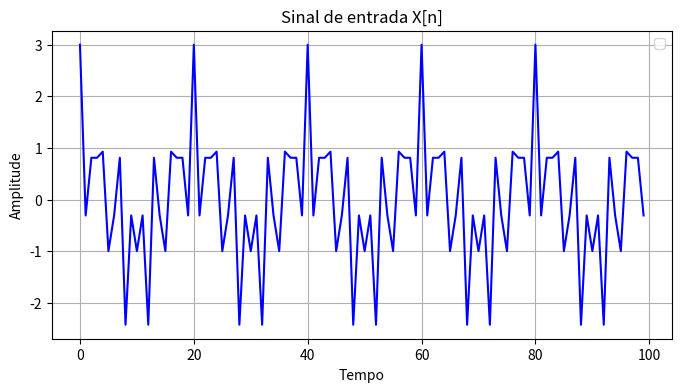
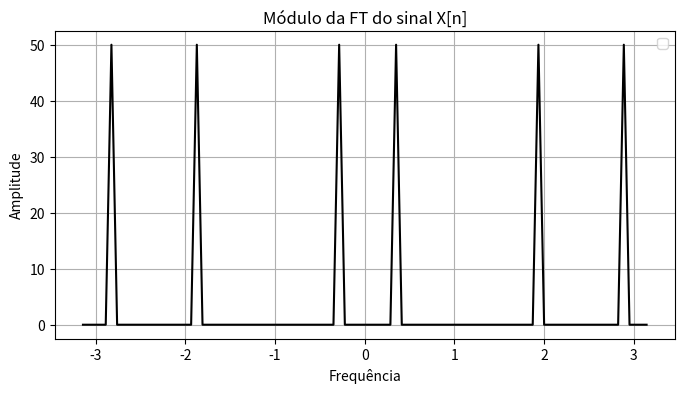
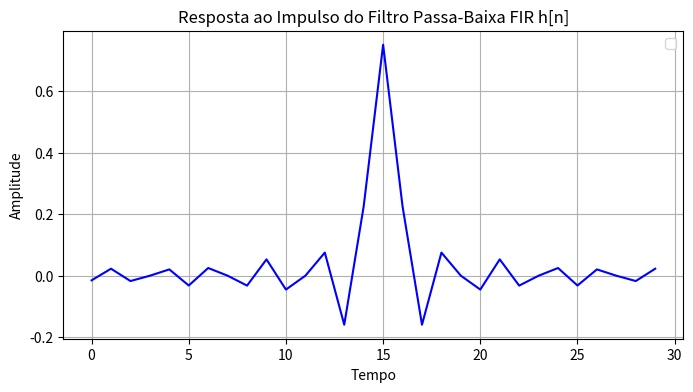
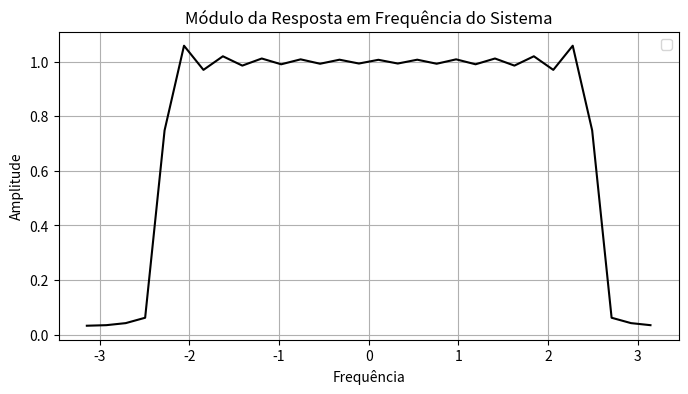
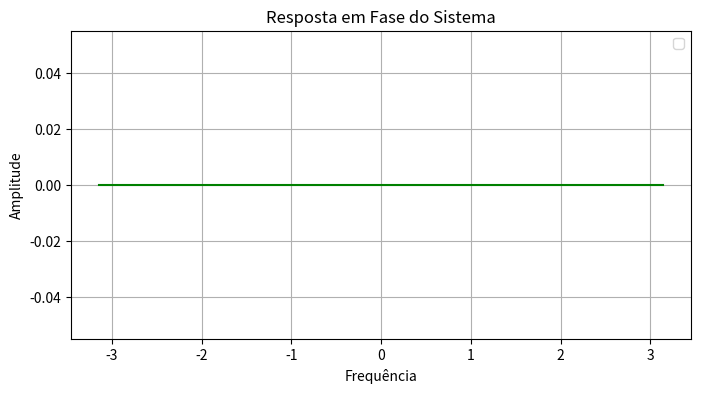
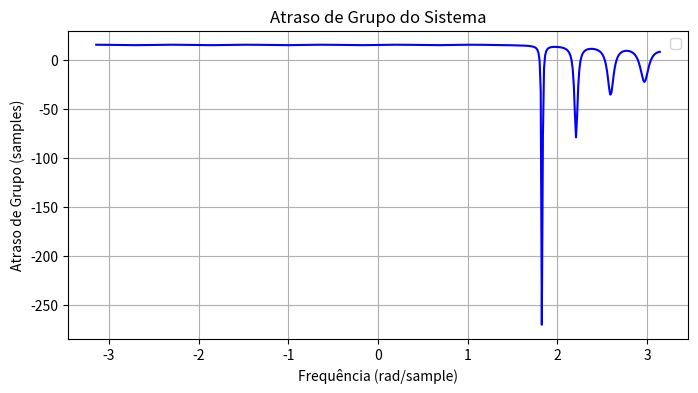
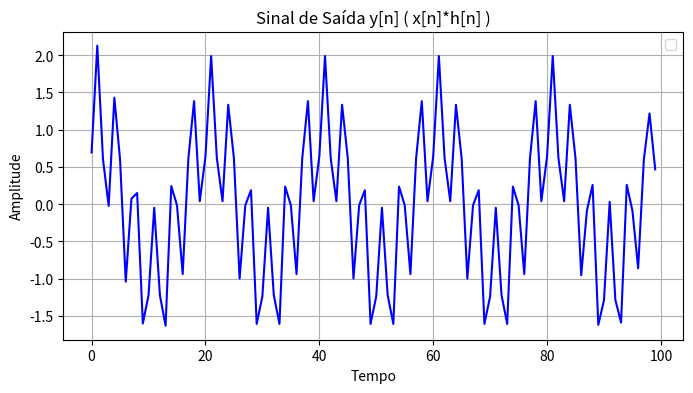
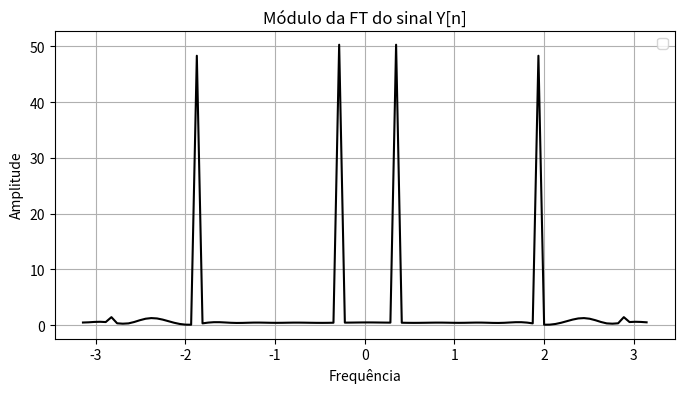
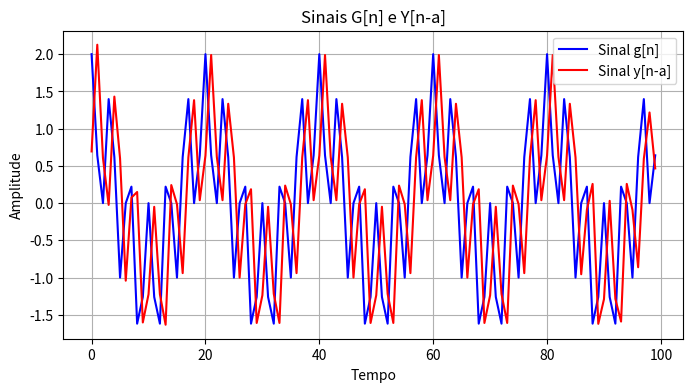
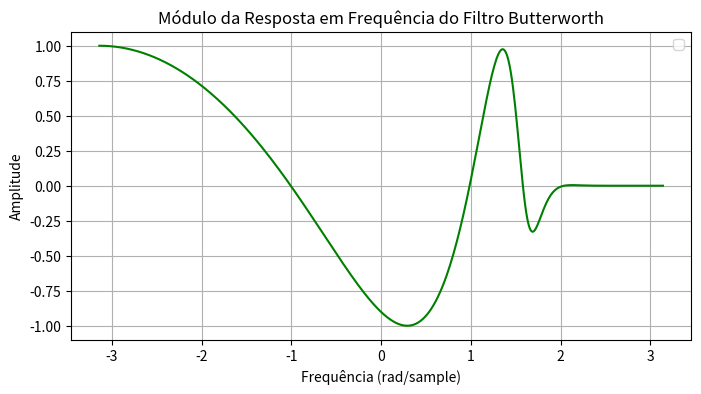
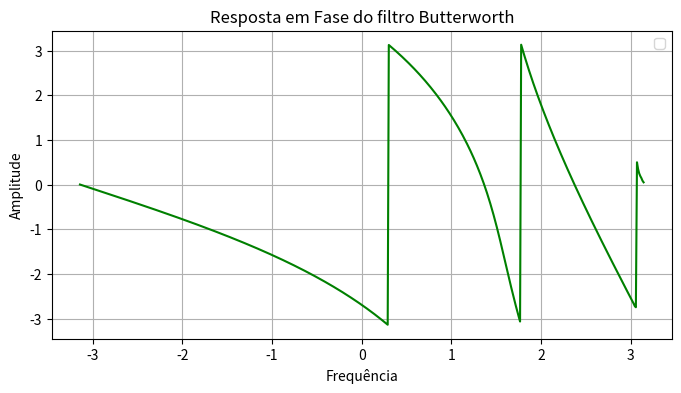
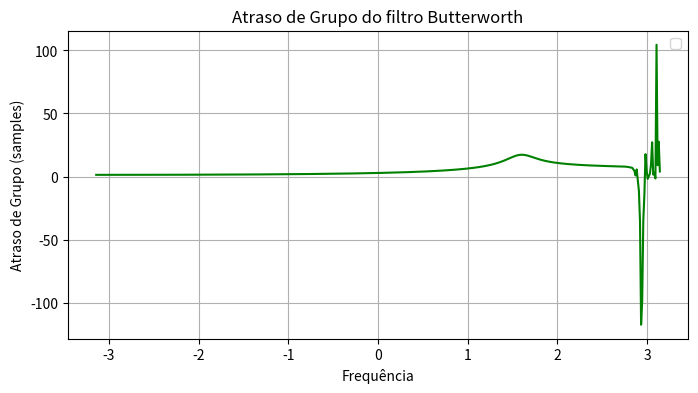
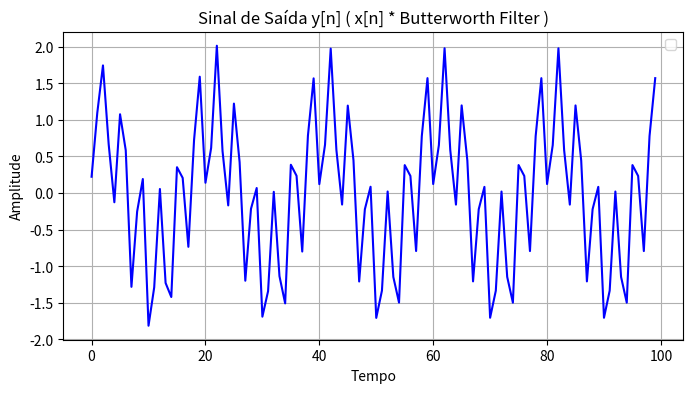

These charts were generated, in order, by the following Python code:
import numpy as np
import math as mt
import matplotlib.pyplot as plt
from scipy import signal

# Função para plotagem de gráficos
def plot_graph(x, y,title, xlabel, ylabel, y2=None, label='',label2='', color='blue', color2='red'):
    plt.figure(figsize=(8, 4))
    plt.plot(x, y, label=label, color=color)
    if(y2 is not None):
        plt.plot(x, y2, label=label2, color=color2)
    # Adicionar um título ao gráfico
    plt.title(title)
    # Adicionar rótulos aos eixos
    plt.xlabel(xlabel)
    plt.ylabel(ylabel)
    plt.grid(True)
    
    # Adicionar uma legenda
    plt.legend()
    
    plt.show()

#__________________________ Questão 01 _____________________________________

N = 100  # Número de amostras
n = np.arange(N)  # Vetor de amostras de 0 a N-1

# Frequências desejadas em radianos por amostra
frequencies = [0.1 * mt.pi, 0.6 * mt.pi, 0.9 * mt.pi]

# Gera o sinal somando as componentes de frequência
Xn = np.sum([np.cos(omega * n) for omega in frequencies], axis=0)

plot_graph(n, Xn, 'Sinal de entrada X[n]', 'Tempo', 'Amplitude')

#__________________________ Questão 02 _____________________________________

# Calcula o módulo da transformada de Fourier do sinal X[n]
XnFT = np.abs(np.fft.fftshift(np.fft.fft(Xn)))

# Definir valores do eixo X
x =  np.linspace(-np.pi, np.pi, N)

plot_graph(x, XnFT, 'Módulo da FT do sinal X[n]', 'Frequência', 'Amplitude', color='black')

#__________________________ Questão 03 _____________________________________


# Parâmetros do filtro passa-baixa ideal
cutOffFreq = 0.75 * np.pi # Frequência de corte
a = 15  # Atraso
# Tamanho da resposta ao impulso
M = 2 * a  # M = 30

# Amostras de 0 até M-1
n = np.arange(M)


# Resposta ao impulso do filtro passa-baixa FIR com janela retangular
# Normalização por (1 / pi) é uma convenção padrão
h_ideal = (1 / np.pi) * np.sin(cutOffFreq * (n - a)) / (n - a)
h_ideal[a] = cutOffFreq / np.pi  # Lidando com a divisão por zero


plot_graph(n, h_ideal, 'Resposta ao Impulso do Filtro Passa-Baixa FIR h[n]', 'Tempo', 'Amplitude')


#__________________________ Questão 04 _____________________________________

# Calcula o módulo da resposta em frequência do sistema (FT da reposta ao impulso h[n])
h_idealFT = np.abs(np.fft.fftshift(np.fft.fft(h_ideal)))

# Definir valores do eixo X
x = np.linspace(-np.pi, np.pi, M)

plot_graph(x, h_idealFT, 'Módulo da Resposta em Frequência do Sistema', 'Frequência', 'Amplitude', color='black')

#__________________________ Questão 05 _____________________________________

# Calcula a resposta em fase da resposta em frequência do sistema
phase_h_idealFT = np.angle(h_idealFT)

plot_graph(x, phase_h_idealFT, 'Resposta em Fase do Sistema', 'Frequência', 'Amplitude', color='green')


#__________________________ Questão 06 _____________________________________

# Calcula o atraso de grupo do sistema 
frequencies, groupDelay = signal.group_delay((h_ideal, 1))

# Definir valores do eixo X
x = np.linspace(-np.pi, np.pi, len(groupDelay))

plot_graph(x, groupDelay, 'Atraso de Grupo do Sistema', 'Frequência (rad/sample)', 'Atraso de Grupo (samples)')


#__________________________ Questão 07 _____________________________________

# Realiza a convolução discreta para filtrar o sinal x[n] com a resposta ao impulso h[n]
Yn = np.convolve(Xn, h_ideal, mode='same') 
n = np.arange(len(Yn))

plot_graph(n, Yn,  'Sinal de Saída y[n] ( x[n]*h[n] )', 'Tempo', 'Amplitude')


#__________________________ Questão 08 _____________________________________

# Calcula o módulo da transformada de Fourier do sinal de saída y[n]
YnFT = np.abs(np.fft.fftshift(np.fft.fft(Yn)))

# Definir valores do eixo X
x =  np.linspace(-np.pi, np.pi, len(YnFT))

plot_graph(x, YnFT, 'Módulo da FT do sinal Y[n]', 'Frequência', 'Amplitude', color='black')

#__________________________ Questão 09 _____________________________________

# Gerando o sinal g[n]

N = 100  # Número de amostras
n = np.arange(N)  # Vetor de amostras de 0 a N-1

# Frequências desejadas em radianos por amostra
frequencies = [0.1 * mt.pi, 0.6 * mt.pi]

# Gera o sinal somando as componentes de frequência
Gn = np.sum([np.cos(omega * n) for omega in frequencies], axis=0)

plot_graph(n, Gn, 'Sinais G[n] e Y[n-a]', 'Tempo', 'Amplitude', Yn, 'Sinal g[n]', 'Sinal y[n-a]')

#__________________________ Questão 10 _____________________________________

# Explicar aqui quais as vantagens e desvantagens 
# deste filtro FIR a partir dos gráficos gerados até o momento



#__________________________ Questão 11 _____________________________________

# Frequência de corte desejada por amostra
cutOffFreq = 0.75

# Ordem do filtro Butterworth
order = 10

# Projetar o filtro Butterworth
# Os coeficientes ak e bk estão armazenados nos vetores a e b 
b, a = signal.butter(order, cutOffFreq, btype='low')

#__________________________ Questão 12 _____________________________________

# Calcula a resposta em frequência do filtro Butterworth 
w, hFreqResponse = signal.freqz(b, a)

# Definir valores do eixo X
x = np.linspace(-np.pi, np.pi, len(hFreqResponse))

plot_graph(x, hFreqResponse, 'Módulo da Resposta em Frequência do Filtro Butterworth', 'Frequência (rad/sample)', 'Amplitude', color='green')


#__________________________ Questão 13 _____________________________________

# Calcula a resposta em fase da resposta em frequência do filtro Butterworth 
phase_hFreqResponse = np.angle(hFreqResponse)

# Definir valores do eixo X
x = np.linspace(-np.pi, np.pi, len(phase_hFreqResponse))

plot_graph(x, phase_hFreqResponse, 'Resposta em Fase do filtro Butterworth', 'Frequência', 'Amplitude', color='green')

#__________________________ Questão 14 _____________________________________

# Calcula o atraso de grupo do filtro Butterworth 
frequencies, groupDelay = signal.group_delay((b, a))

# Definir valores do eixo X
x = np.linspace(-np.pi, np.pi, len(groupDelay))

plot_graph(x, groupDelay, 'Atraso de Grupo do filtro Butterworth', 'Frequência', 'Atraso de Grupo (samples)', color='green')

#__________________________ Questão 15 _____________________________________

# Realiza a convolução discreta para filtrar o sinal x[n] com o filtro Butterworth 
Yn_Butterworth = signal.lfilter(b, a, Xn)
n = np.arange(len(Yn_Butterworth))

plot_graph(n, Yn_Butterworth,  'Sinal de Saída y[n] ( x[n] * Butterworth Filter )', 'Tempo', 'Amplitude')
